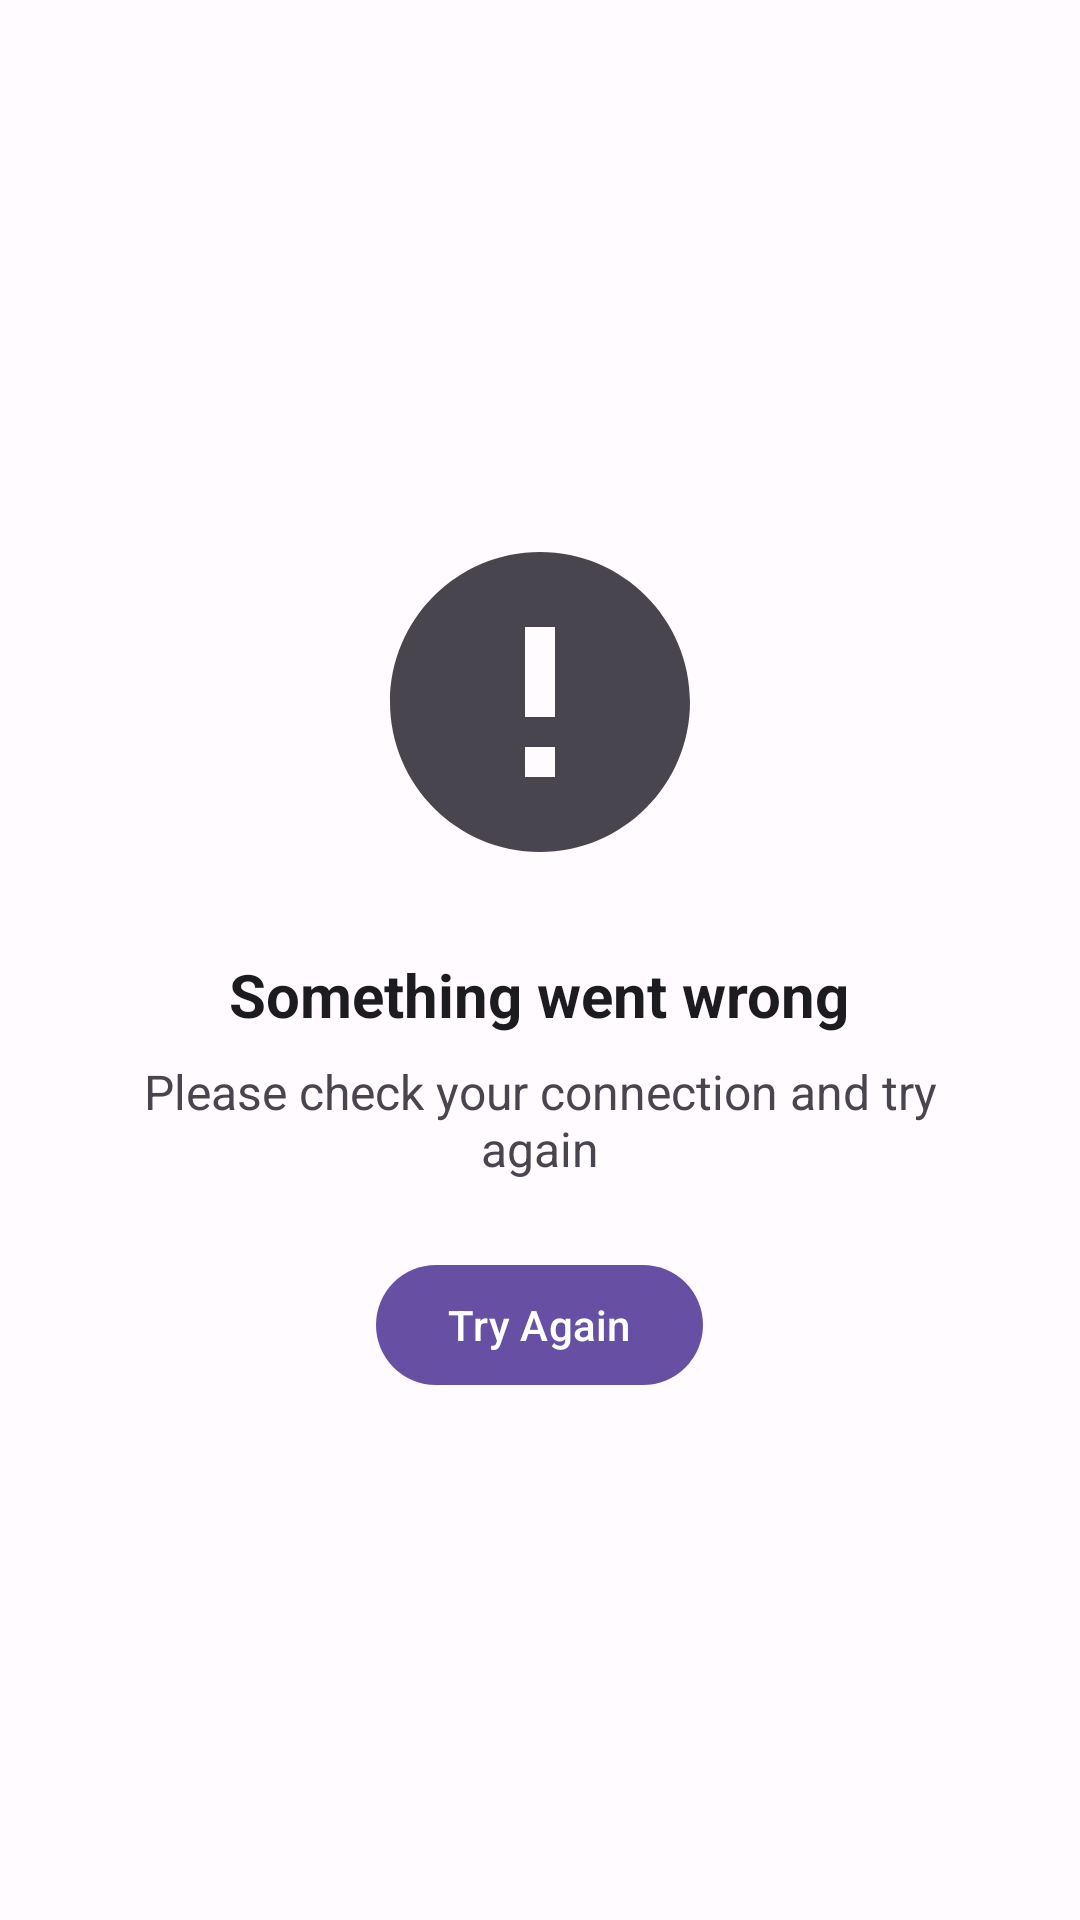

Reconstruct the res/layout file that produces this screen, plus the resources it refers to.
<!-- AndroidManifest.xml: application theme Theme.MovieExplorer -->
<!-- res/layout/layout_error.xml -->
<?xml version="1.0" encoding="utf-8"?>
<LinearLayout xmlns:android="http://schemas.android.com/apk/res/android"
    android:layout_width="match_parent"
    android:layout_height="match_parent"
    android:orientation="vertical"
    android:gravity="center"
    android:padding="32dp"
    android:background="?attr/colorSurface">

    <ImageView
        android:layout_width="120dp"
        android:layout_height="120dp"
        android:src="@drawable/ic_error"
        android:tint="?attr/colorOnSurfaceVariant"
        android:contentDescription="@string/error" />

    <TextView
        android:id="@+id/errorTitle"
        android:layout_width="wrap_content"
        android:layout_height="wrap_content"
        android:layout_marginTop="24dp"
        android:text="Something went wrong"
        android:textColor="?attr/colorOnSurface"
        android:textSize="20sp"
        android:textStyle="bold" />

    <TextView
        android:id="@+id/errorMessage"
        android:layout_width="wrap_content"
        android:layout_height="wrap_content"
        android:layout_marginTop="8dp"
        android:text="Please check your connection and try again"
        android:textColor="?attr/colorOnSurfaceVariant"
        android:textSize="16sp"
        android:textAlignment="center" />

    <com.google.android.material.button.MaterialButton
        android:id="@+id/retryButton"
        android:layout_width="wrap_content"
        android:layout_height="wrap_content"
        android:layout_marginTop="24dp"
        android:text="Try Again"
        style="@style/Widget.Material3.Button" />

</LinearLayout>
<!-- resources referenced by this layout -->
<resources>
  <!-- drawable ic_error (drawable) -->
  <?xml version="1.0" encoding="utf-8"?>
  <vector xmlns:android="http://schemas.android.com/apk/res/android"
      android:width="24dp"
      android:height="24dp"
      android:viewportWidth="24"
      android:viewportHeight="24"
      android:tint="?attr/colorOnSurfaceVariant">
      <path
          android:fillColor="@android:color/white"
          android:pathData="M12,2C6.48,2 2,6.48 2,12s4.48,10 10,10 10,-4.48 10,-10S17.52,2 12,2zM13,17h-2v-2h2v2zM13,13h-2L11,7h2v6z" />
  </vector>
  <string name="error">Error</string>
  <style name="Theme.MovieExplorer" parent="Base.Theme.MovieExplorer" />
  <style name="Base.Theme.MovieExplorer" parent="Theme.Material3.DayNight.NoActionBar">
          
          <item name="colorPrimary">@color/primary</item>
          <item name="colorPrimaryVariant">@color/primary_variant</item>
          <item name="colorSecondary">@color/secondary</item>
          <item name="colorSecondaryVariant">@color/secondary_variant</item>
          <item name="android:colorBackground">@color/background</item>
          <item name="colorSurface">@color/surface</item>
          <item name="colorError">@color/error</item>
          <item name="colorOnPrimary">@color/on_primary</item>
          <item name="colorOnSecondary">@color/on_secondary</item>
          <item name="colorOnBackground">@color/on_background</item>
          <item name="colorOnSurface">@color/on_surface</item>
          <item name="colorOnError">@color/on_error</item>
      </style>
  <color name="primary">#6750A4</color>
  <color name="primary_variant">#4F378B</color>
  <color name="secondary">#625B71</color>
  <color name="secondary_variant">#4A4458</color>
  <color name="background">#FFFBFE</color>
  <color name="surface">#FFFBFE</color>
  <color name="error">#B3261E</color>
  <color name="on_primary">#FFFFFF</color>
  <color name="on_secondary">#FFFFFF</color>
  <color name="on_background">#1C1B1F</color>
  <color name="on_surface">#1C1B1F</color>
  <color name="on_error">#FFFFFF</color>
</resources>
